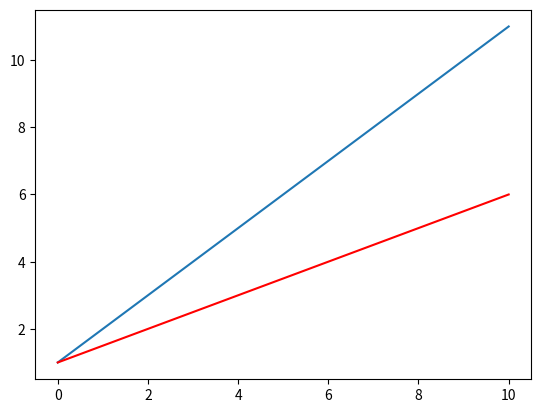

Here is the Python script that generated this plot:
import matplotlib.pyplot as plt
import numpy as np

# y = x + 0
# xCoords = [0, 1, 2, 3, 4]
# yCoords = [0, 1, 2, 3, 4]

# y = x + 1
                    #start stop step
xCoords = np.arange(0, 11, 1)
yCoords = xCoords * 1 + 1

print(xCoords, yCoords)

#yCoords = np.array(xCoords) + 1
# dar xCoords este deja formatat cum trebuie

xCoords2 = np.arange(0, 11, 1)
yCoords2 = (xCoords * 0.5) + 1


print(xCoords2, yCoords2)

plt.plot(xCoords, yCoords)
plt.plot(xCoords2, yCoords2, color="red")

plt.show()